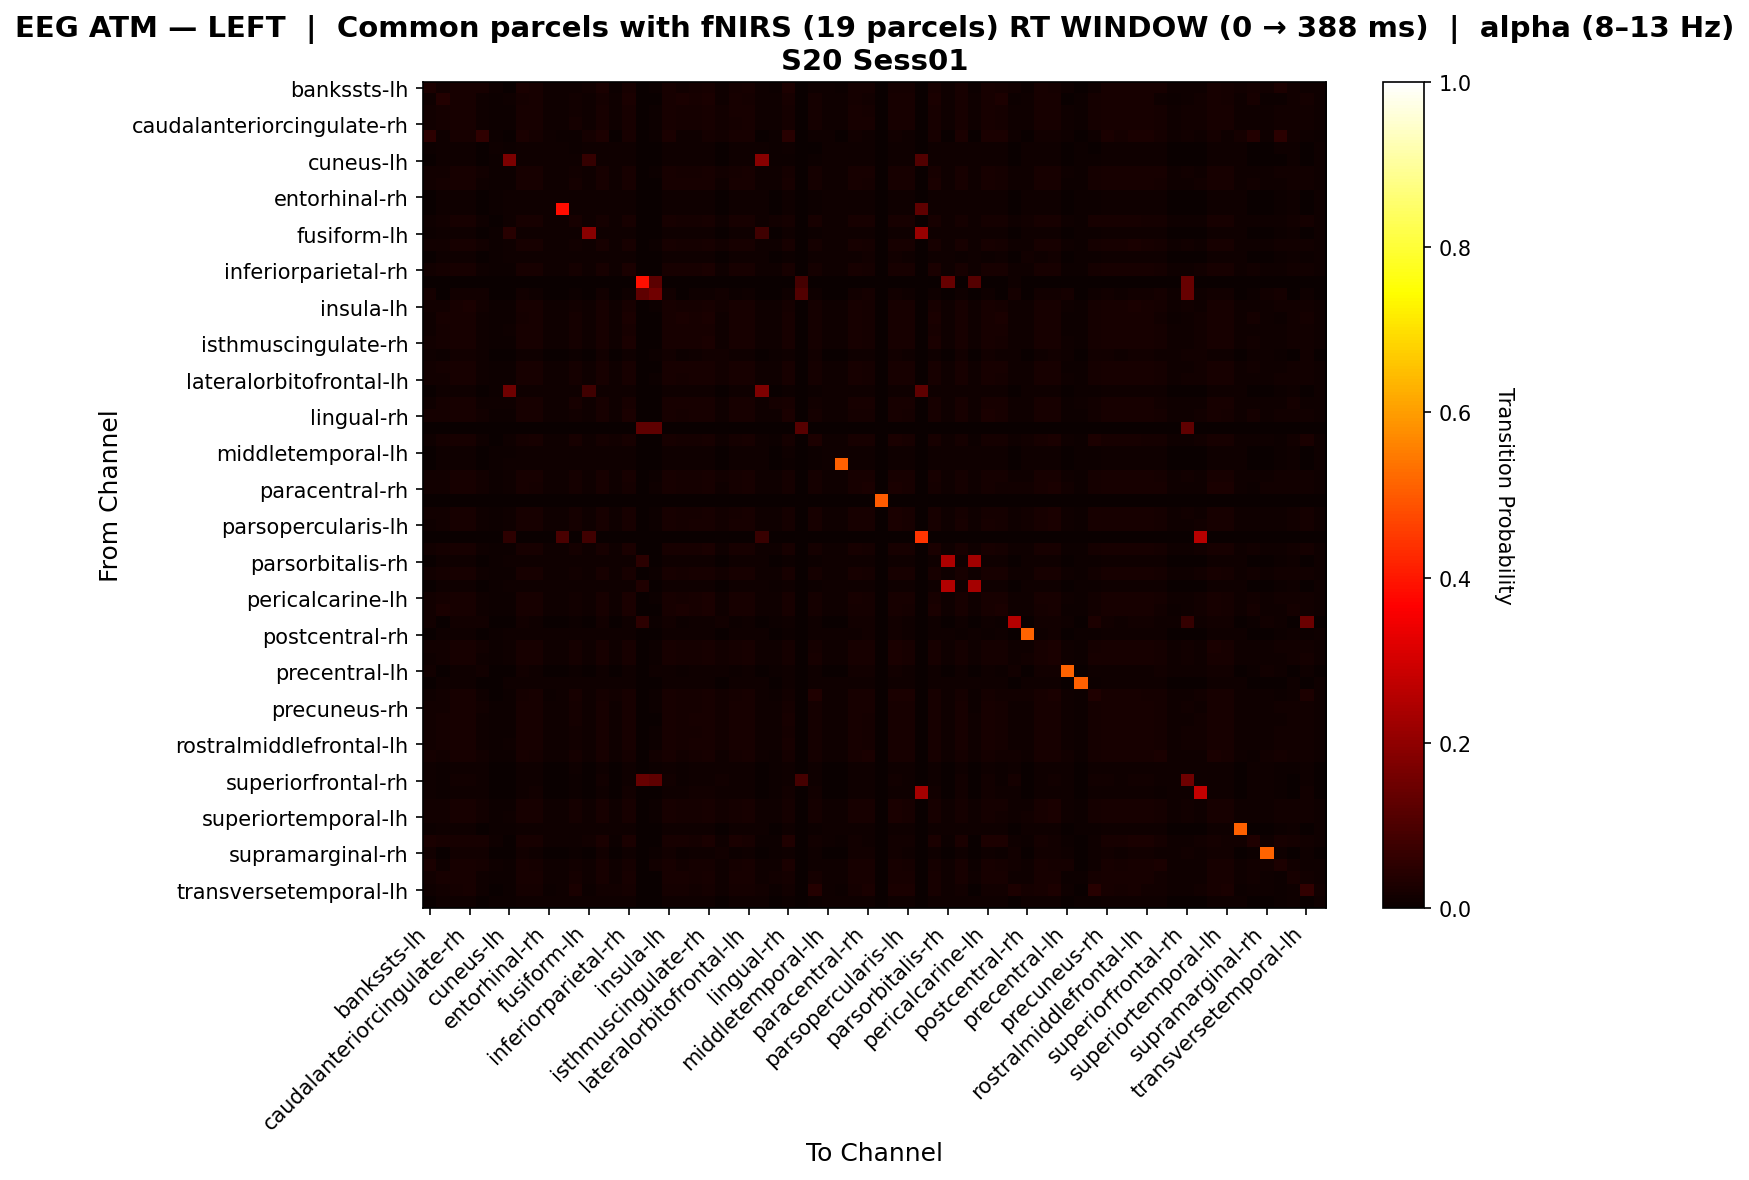

The data file committed next to this chart (first rows):
, bankssts-lh, bankssts-rh, caudalanteriorcingulate-lh, caudalanteriorcingulate-rh, caudalmiddlefrontal-lh, caudalmiddlefrontal-rh, cuneus-lh, cuneus-rh, entorhinal-lh, entorhinal-rh, frontalpole-lh, frontalpole-rh, fusiform-lh, fusiform-rh, inferiorparietal-lh, inferiorparietal-rh, inferiortemporal-lh, inferiortemporal-rh, insula-lh, insula-rh, isthmuscingulate-lh, isthmuscingulate-rh, lateraloccipital-lh
bankssts-lh, 0.02968, 0.01223, 0.02183, 0.02183, 0.02176, 0.00905, 0.003394, 0.02349, 0.01971, 0.01018, 0.00905, 0.01081, 0.01244, 0.0241, 0.006787, 0.02085, 0.0, 0.007415, 0.02296, 0.01435, 0.01632, 0.02024, 0.01165
bankssts-rh, 0.007841, 0.03725, 0.02156, 0.02202, 0.008883, 0.00553, 0.007834, 0.01775, 0.02283, 0.009677, 0.0106, 0.01429, 0.01014, 0.01937, 0.0106, 0.02537, 0.0, 0.0, 0.02029, 0.02629, 0.02225, 0.02537, 0.01142
caudalanteriorcingulate-lh, 0.01294, 0.01627, 0.02265, 0.02311, 0.01123, 0.005904, 0.00772, 0.02119, 0.02168, 0.009991, 0.0109, 0.01546, 0.01045, 0.02126, 0.009991, 0.02168, 0.0, 0.004883, 0.02216, 0.01822, 0.0194, 0.02216, 0.01221
caudalanteriorcingulate-rh, 0.01289, 0.01609, 0.02248, 0.02293, 0.01123, 0.005809, 0.007596, 0.02102, 0.02151, 0.00983, 0.01072, 0.01577, 0.01028, 0.0211, 0.01028, 0.02151, 0.0, 0.004883, 0.022, 0.01849, 0.01927, 0.022, 0.01221
caudalmiddlefrontal-lh, 0.05103, 0.008414, 0.02024, 0.02024, 0.05653, 0.004032, 0.0, 0.02378, 0.01829, 0.008065, 0.004032, 0.006816, 0.01613, 0.0283, 0.0, 0.02232, 0.0, 0.005842, 0.02427, 0.01036, 0.01022, 0.01878, 0.01217
caudalmiddlefrontal-rh, 0.004815, 0.01043, 0.01043, 0.01043, 0.0, 0.009631, 0.007223, 0.01043, 0.01043, 0.01043, 0.01043, 0.007223, 0.01043, 0.01043, 0.009631, 0.01043, 0.0, 0.0, 0.01043, 0.01043, 0.009631, 0.01043, 0.0
cuneus-lh, 0.0006143, 0.01044, 0.01044, 0.01044, 0.0, 0.0043, 0.1705, 0.01044, 0.01044, 0.009828, 0.01044, 0.01044, 0.06401, 0.009214, 0.01044, 0.01044, 0.0, 0.0, 0.01044, 0.01044, 0.0086, 0.01044, 0.0
cuneus-rh, 0.01424, 0.0147, 0.02285, 0.02329, 0.01267, 0.005752, 0.007522, 0.02234, 0.02081, 0.01018, 0.01062, 0.01554, 0.01062, 0.02197, 0.009735, 0.02081, 0.0, 0.005607, 0.02285, 0.01674, 0.01816, 0.02132, 0.01223
entorhinal-lh, 0.01203, 0.01754, 0.02206, 0.02251, 0.01051, 0.005904, 0.00772, 0.0204, 0.02261, 0.009991, 0.0109, 0.01637, 0.01045, 0.0206, 0.009991, 0.02317, 0.0, 0.003319, 0.02151, 0.01975, 0.0209, 0.02317, 0.01162
entorhinal-rh, 0.003265, 0.01073, 0.01073, 0.01073, 0.0, 0.006063, 0.007929, 0.01073, 0.01073, 0.01026, 0.01073, 0.008396, 0.01073, 0.009795, 0.009795, 0.01073, 0.0, 0.0, 0.01073, 0.01073, 0.008396, 0.01073, 0.0
frontalpole-lh, 0.002765, 0.0106, 0.01014, 0.0106, 0.0, 0.00553, 0.007834, 0.01014, 0.01014, 0.009677, 0.3856, 0.009217, 0.01014, 0.009217, 0.0106, 0.01014, 0.0, 0.0, 0.01014, 0.01106, 0.008295, 0.01014, 0.0
frontalpole-rh, 0.01089, 0.01476, 0.02056, 0.02112, 0.01113, 0.003885, 0.008879, 0.02056, 0.02056, 0.008879, 0.009989, 0.0231, 0.009434, 0.01945, 0.01165, 0.02056, 0.0, 0.002385, 0.02056, 0.01849, 0.0189, 0.02056, 0.01113
fusiform-lh, 0.00391, 0.01043, 0.01043, 0.01086, 0.0008688, 0.005647, 0.0431, 0.01086, 0.01043, 0.009991, 0.01043, 0.008254, 0.1894, 0.009991, 0.009557, 0.01086, 0.0, 0.0, 0.01086, 0.01043, 0.007819, 0.01043, 0.0
fusiform-rh, 0.01407, 0.01511, 0.02301, 0.02301, 0.01232, 0.006002, 0.007849, 0.02198, 0.02152, 0.01062, 0.01016, 0.01479, 0.01108, 0.02251, 0.009234, 0.02198, 0.0, 0.004955, 0.02297, 0.01709, 0.01921, 0.02202, 0.01239
inferiorparietal-lh, 0.001929, 0.01013, 0.009643, 0.01013, 0.0, 0.004822, 0.008197, 0.009643, 0.009643, 0.009161, 0.01013, 0.01109, 0.009643, 0.008679, 0.01157, 0.009643, 0.0, 0.0, 0.009643, 0.01061, 0.008197, 0.009643, 0.0
inferiorparietal-rh, 0.01228, 0.01827, 0.02209, 0.02254, 0.01082, 0.005752, 0.007522, 0.02046, 0.02264, 0.01018, 0.01062, 0.01606, 0.01062, 0.02066, 0.009735, 0.02373, 0.0, 0.003279, 0.02155, 0.01991, 0.02053, 0.02373, 0.01148
inferiortemporal-lh, 0.0, 0.0, 0.0, 0.0, 0.0, 0.0, 0.0, 0.0, 0.0, 0.0, 0.0, 0.0, 0.0, 0.0, 0.0, 0.0, 0.3904, 0.1228, 0.0, 0.0, 0.0, 0.0, 0.0
inferiortemporal-rh, 0.01566, 0.0, 0.01174, 0.01174, 0.0137, 0.0, 0.0, 0.01272, 0.007828, 0.0, 0.0, 0.004892, 0.0, 0.01174, 0.0, 0.007828, 0.1277, 0.1559, 0.01174, 0.0, 0.007828, 0.008806, 0.01174
insula-lh, 0.01345, 0.01557, 0.02301, 0.02345, 0.01184, 0.005752, 0.007522, 0.02152, 0.02152, 0.01018, 0.01062, 0.01534, 0.01062, 0.02163, 0.009735, 0.02152, 0.0, 0.004955, 0.02251, 0.01756, 0.01887, 0.02202, 0.01239
insula-rh, 0.009772, 0.02279, 0.02145, 0.02191, 0.009683, 0.00546, 0.007734, 0.01881, 0.02233, 0.009554, 0.01046, 0.0166, 0.01001, 0.01966, 0.01092, 0.02409, 0.0, 0.0, 0.02057, 0.025, 0.02139, 0.02409, 0.01144
isthmuscingulate-lh, 0.01105, 0.01739, 0.02178, 0.02178, 0.01042, 0.005701, 0.009122, 0.02013, 0.02232, 0.01026, 0.01026, 0.0168, 0.01026, 0.02123, 0.01026, 0.02342, 0.0, 0.003289, 0.02123, 0.01958, 0.0223, 0.02342, 0.01151
isthmuscingulate-rh, 0.01207, 0.01822, 0.02195, 0.02241, 0.01046, 0.005904, 0.00772, 0.02038, 0.02247, 0.009991, 0.0109, 0.01595, 0.01045, 0.02052, 0.009991, 0.02352, 0.0, 0.003661, 0.02143, 0.01979, 0.02073, 0.02352, 0.01151
lateraloccipital-lh, 0.009766, 0.005371, 0.01221, 0.01221, 0.01123, 0.0, 0.0, 0.01074, 0.01123, 0.0, 0.0, 0.006836, 0.0, 0.01172, 0.0, 0.01123, 0.0, 0.004883, 0.01172, 0.007324, 0.01123, 0.01172, 0.01221
lateraloccipital-rh, 0.01176, 0.01804, 0.02218, 0.02261, 0.01078, 0.005662, 0.007404, 0.02011, 0.02287, 0.01002, 0.01045, 0.01699, 0.01045, 0.02062, 0.01002, 0.02287, 0.0, 0.001379, 0.02149, 0.02123, 0.02025, 0.02287, 0.01172
lateralorbitofrontal-lh, 0.01297, 0.01548, 0.02217, 0.02261, 0.0116, 0.005662, 0.007404, 0.02106, 0.02217, 0.01002, 0.01045, 0.01652, 0.01045, 0.0213, 0.01002, 0.02217, 0.0, 0.003906, 0.02217, 0.01814, 0.01956, 0.02217, 0.01172
lateralorbitofrontal-rh, 0.00233, 0.01025, 0.009786, 0.01025, 0.0, 0.005126, 0.1508, 0.009786, 0.009786, 0.00932, 0.01025, 0.01025, 0.08121, 0.008854, 0.01165, 0.009786, 0.0, 0.0, 0.009786, 0.01072, 0.008388, 0.009786, 0.0
lingual-lh, 0.009956, 0.01667, 0.02109, 0.02109, 0.01106, 0.008596, 0.01003, 0.02109, 0.02109, 0.01003, 0.01003, 0.01998, 0.01003, 0.02109, 0.01003, 0.02109, 0.0, 0.0, 0.02109, 0.02109, 0.02109, 0.02109, 0.01106
lingual-rh, 0.01587, 0.01732, 0.02166, 0.02166, 0.01395, 0.006619, 0.007128, 0.02053, 0.02221, 0.01018, 0.009674, 0.01478, 0.0112, 0.02213, 0.008656, 0.02381, 0.0, 0.003279, 0.02162, 0.01896, 0.02122, 0.0233, 0.01148
medialorbitofrontal-lh, 0.0, 0.0, 0.0, 0.0, 0.0, 0.0, 0.0, 0.0, 0.0, 0.0, 0.0, 0.0, 0.0, 0.0, 0.0, 0.0, 0.1282, 0.1282, 0.0, 0.0, 0.0, 0.0, 0.0
medialorbitofrontal-rh, 0.008995, 0.01603, 0.02051, 0.02132, 0.01058, 0.0008065, 0.008065, 0.01892, 0.02104, 0.008065, 0.009677, 0.02112, 0.008871, 0.01837, 0.0121, 0.02157, 0.0, 0.003704, 0.01998, 0.01895, 0.01915, 0.02157, 0.01164
middletemporal-lh, 0.003089, 0.01059, 0.01015, 0.01059, 0.0, 0.005737, 0.007502, 0.01015, 0.01015, 0.009709, 0.01059, 0.009267, 0.01015, 0.009267, 0.01059, 0.01015, 0.0, 0.0, 0.01015, 0.01103, 0.007944, 0.01015, 0.0
middletemporal-rh, 0.002028, 0.01065, 0.01014, 0.01065, 0.0, 0.005071, 0.008621, 0.01014, 0.01014, 0.009635, 0.01065, 0.009635, 0.01014, 0.009128, 0.01065, 0.01014, 0.0, 0.0, 0.01014, 0.01065, 0.008621, 0.01014, 0.0
paracentral-lh, 0.01238, 0.01491, 0.02232, 0.02282, 0.01187, 0.00498, 0.008466, 0.02134, 0.02035, 0.009462, 0.01046, 0.01688, 0.00996, 0.02133, 0.01096, 0.02035, 0.0, 0.00544, 0.02232, 0.01739, 0.01885, 0.02084, 0.01236
paracentral-rh, 0.01465, 0.01321, 0.02112, 0.02163, 0.01262, 0.004527, 0.008551, 0.02165, 0.01902, 0.009054, 0.01006, 0.01943, 0.009557, 0.02012, 0.01157, 0.01902, 0.0, 0.007886, 0.02112, 0.01582, 0.01751, 0.01955, 0.01157
parahippocampal-lh, 0.0, 0.0, 0.0, 0.0, 0.0, 0.0, 0.0, 0.0, 0.0, 0.0, 0.0, 0.0, 0.0, 0.0, 0.0, 0.0, 0.0, 0.0, 0.0, 0.0, 0.0, 0.0, 0.0
parahippocampal-rh, 0.01208, 0.01492, 0.02218, 0.02266, 0.01161, 0.004803, 0.008165, 0.02073, 0.02024, 0.009126, 0.01009, 0.0183, 0.009606, 0.02073, 0.01153, 0.02024, 0.0, 0.005319, 0.0217, 0.01734, 0.0188, 0.02073, 0.01257
parsopercularis-lh, 0.01095, 0.01534, 0.02165, 0.02216, 0.01101, 0.004545, 0.008586, 0.02008, 0.02113, 0.009091, 0.0101, 0.01895, 0.009596, 0.02012, 0.01162, 0.02113, 0.0, 0.004193, 0.02113, 0.01794, 0.01961, 0.02165, 0.01205
parsopercularis-rh, 0.0, 0.0, 0.0, 0.0, 0.0, 0.0, 0.05405, 0.0, 0.0, 0.0, 0.09459, 0.0, 0.08108, 0.0, 0.0, 0.0, 0.0, 0.0, 0.0, 0.0, 0.0, 0.0, 0.0
parsorbitalis-lh, 0.01226, 0.01758, 0.02197, 0.0224, 0.01085, 0.005662, 0.007404, 0.02032, 0.02251, 0.01002, 0.01045, 0.01639, 0.01045, 0.02055, 0.01002, 0.02361, 0.0, 0.003289, 0.02142, 0.02021, 0.02045, 0.02361, 0.01151
parsorbitalis-rh, 0.002385, 0.0105, 0.01002, 0.0105, 0.0, 0.005248, 0.008111, 0.01002, 0.01002, 0.009542, 0.0105, 0.009542, 0.01002, 0.009065, 0.01097, 0.01002, 0.04688, 0.0, 0.01002, 0.01097, 0.008588, 0.01002, 0.0
parstriangularis-lh, 0.0137, 0.01615, 0.02227, 0.02227, 0.01172, 0.00652, 0.007523, 0.02124, 0.02227, 0.01053, 0.01003, 0.01467, 0.01103, 0.02226, 0.009027, 0.02328, 0.0, 0.004082, 0.02226, 0.01819, 0.02127, 0.02329, 0.01173
parstriangularis-rh, 0.001722, 0.01033, 0.01033, 0.01033, 0.0, 0.005166, 0.009759, 0.01033, 0.01033, 0.01033, 0.01033, 0.009759, 0.01033, 0.009759, 0.01033, 0.01033, 0.03448, 0.0, 0.01033, 0.01033, 0.009185, 0.01033, 0.0
pericalcarine-lh, 0.01362, 0.01661, 0.02217, 0.02217, 0.01163, 0.00652, 0.007523, 0.02115, 0.02217, 0.01053, 0.01003, 0.01461, 0.01103, 0.02217, 0.009027, 0.02368, 0.0, 0.004049, 0.02217, 0.01863, 0.02117, 0.02369, 0.01164
pericalcarine-rh, 0.01182, 0.02374, 0.02178, 0.02178, 0.01103, 0.005941, 0.00777, 0.01983, 0.02259, 0.01051, 0.01005, 0.01502, 0.01143, 0.02144, 0.009141, 0.02466, 0.0, 0.0, 0.02144, 0.02374, 0.02111, 0.0242, 0.01127
postcentral-lh, 0.01223, 0.003568, 0.01172, 0.01172, 0.01274, 0.0, 0.0, 0.01223, 0.009684, 0.0, 0.0, 0.007136, 0.0, 0.01172, 0.0, 0.009684, 0.05172, 0.007136, 0.01172, 0.005607, 0.009684, 0.01019, 0.01172
postcentral-rh, 0.001921, 0.01009, 0.009606, 0.01009, 0.0, 0.004803, 0.008165, 0.009606, 0.009606, 0.009126, 0.01009, 0.01153, 0.009606, 0.008646, 0.01153, 0.009606, 0.0, 0.0, 0.009606, 0.01057, 0.008165, 0.009606, 0.0
posteriorcingulate-lh, 0.01306, 0.01474, 0.02206, 0.02253, 0.01217, 0.005179, 0.008004, 0.02157, 0.02011, 0.009416, 0.01036, 0.0167, 0.009887, 0.02112, 0.0113, 0.02011, 0.0, 0.005842, 0.02206, 0.01716, 0.0187, 0.0206, 0.01217
posteriorcingulate-rh, 0.01152, 0.0153, 0.02195, 0.02245, 0.01144, 0.004527, 0.008551, 0.02052, 0.02052, 0.009054, 0.01006, 0.01875, 0.009557, 0.02047, 0.01157, 0.02052, 0.0, 0.005243, 0.02147, 0.01771, 0.01901, 0.021, 0.01239
precentral-lh, 0.01375, 0.002291, 0.01145, 0.01145, 0.0126, 0.0, 0.0, 0.01203, 0.009164, 0.0, 0.0, 0.007446, 0.0, 0.01145, 0.0, 0.009164, 0.0, 0.009164, 0.01145, 0.004582, 0.009164, 0.009737, 0.01145
precentral-rh, 0.0, 0.01019, 0.01019, 0.01019, 0.0, 0.003704, 0.01019, 0.01019, 0.01019, 0.01019, 0.01019, 0.01019, 0.01019, 0.01019, 0.01019, 0.01019, 0.0, 0.0, 0.01019, 0.01019, 0.01019, 0.01019, 0.0
precuneus-lh, 0.009519, 0.01507, 0.02063, 0.02158, 0.01102, 0.0, 0.007648, 0.01913, 0.02013, 0.007648, 0.00956, 0.02135, 0.008604, 0.01822, 0.01243, 0.02013, 0.0, 0.004509, 0.02013, 0.01803, 0.01726, 0.02063, 0.01202
precuneus-rh, 0.01335, 0.01528, 0.02272, 0.02315, 0.01183, 0.005594, 0.007315, 0.02123, 0.02123, 0.009897, 0.01033, 0.01597, 0.01033, 0.02136, 0.01033, 0.02123, 0.0, 0.004955, 0.02222, 0.01769, 0.01865, 0.02172, 0.01239
rostralanteriorcingulate-lh, 0.01238, 0.01616, 0.02225, 0.02269, 0.01088, 0.005809, 0.007596, 0.02061, 0.02225, 0.00983, 0.01072, 0.01655, 0.01028, 0.02081, 0.01028, 0.02225, 0.0, 0.003808, 0.0217, 0.01879, 0.02001, 0.02225, 0.01197
rostralanteriorcingulate-rh, 0.01325, 0.01582, 0.02266, 0.0231, 0.01167, 0.005662, 0.007404, 0.0212, 0.02168, 0.01002, 0.01045, 0.01555, 0.01045, 0.0213, 0.01002, 0.02168, 0.0, 0.004883, 0.02217, 0.01821, 0.01907, 0.02217, 0.01221
rostralmiddlefrontal-lh, 0.01353, 0.01573, 0.02304, 0.02304, 0.0117, 0.006121, 0.008004, 0.02157, 0.02206, 0.01083, 0.01036, 0.01484, 0.01083, 0.02208, 0.009416, 0.02206, 0.0, 0.004883, 0.02255, 0.01768, 0.01971, 0.02255, 0.01221
rostralmiddlefrontal-rh, 0.01703, 0.01199, 0.02166, 0.0221, 0.01264, 0.005809, 0.007596, 0.02229, 0.01913, 0.00983, 0.01072, 0.01589, 0.01028, 0.02076, 0.01028, 0.01913, 0.0, 0.01201, 0.02166, 0.01496, 0.01689, 0.01976, 0.01138
superiorfrontal-lh, 0.01062, 0.003984, 0.01129, 0.01129, 0.01129, 0.0, 0.0, 0.01129, 0.01129, 0.0, 0.0, 0.009296, 0.0, 0.01129, 0.0, 0.01129, 0.0, 0.003984, 0.01129, 0.00664, 0.01129, 0.01129, 0.01129
superiorfrontal-rh, 0.009911, 0.004955, 0.01239, 0.01239, 0.0114, 0.0, 0.0, 0.0109, 0.0109, 0.0, 0.0, 0.006938, 0.0, 0.01189, 0.0, 0.0109, 0.1404, 0.1278, 0.01189, 0.006938, 0.0109, 0.0114, 0.01239
superiorparietal-lh, 0.008995, 0.006349, 0.01164, 0.01164, 0.01058, 0.0, 0.0, 0.01005, 0.01217, 0.0, 0.0, 0.007407, 0.0, 0.01111, 0.0, 0.0127, 0.0, 0.003704, 0.01111, 0.008466, 0.0127, 0.0127, 0.01164
superiorparietal-rh, 0.01341, 0.01474, 0.02208, 0.02253, 0.01217, 0.005405, 0.007658, 0.02159, 0.02013, 0.009459, 0.01036, 0.01673, 0.00991, 0.02118, 0.01126, 0.02013, 0.0, 0.005842, 0.02208, 0.01714, 0.01833, 0.02062, 0.01217
... 8 more rows
